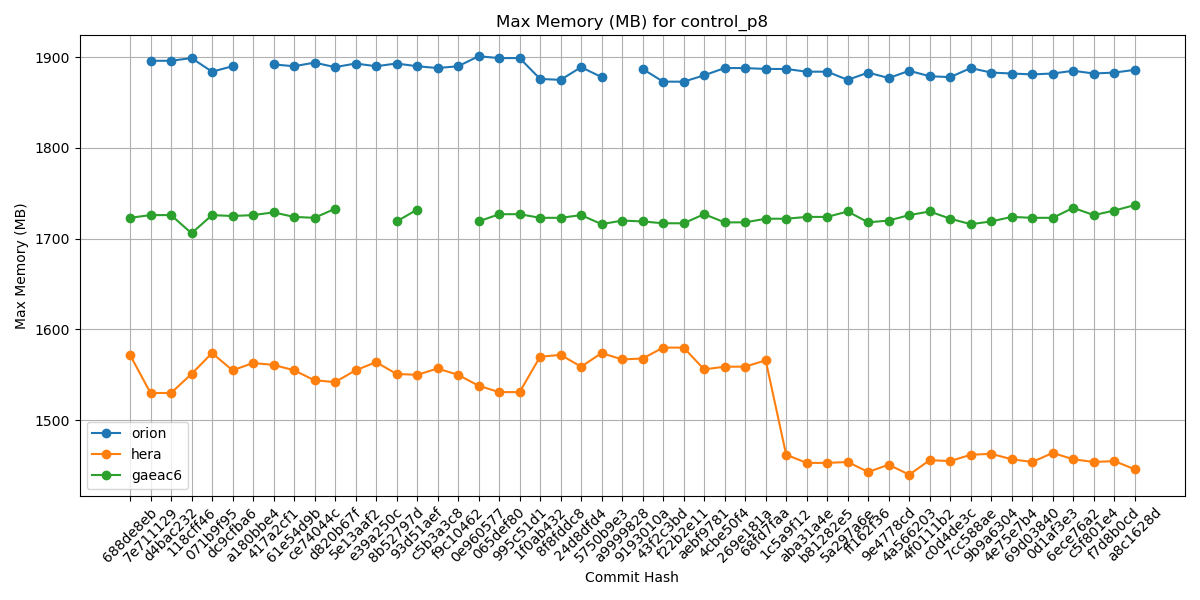

The table this chart was drawn from, first rows:
Hash, orion, hera, gaeac6
688de8eb, , 1572, 1723
7e711129, 1896, 1530, 1726
d4bac232, 1896, 1530, 1726
118cff46, 1899, 1551, 1706
071b9f95, 1884, 1574, 1726
dc9cfba6, 1890, 1555, 1725
a180bbe4, , 1563, 1726
417a2cf1, 1892, 1561, 1729
61e54d9b, 1890, 1555, 1724
ce74044c, 1894, 1544, 1723
d820b67f, 1889, 1542, 1733
5e13aaf2, 1893, 1555, 
e39a250c, 1890, 1564, 
8b52797d, 1893, 1551, 1719
93d51aef, 1890, 1550, 1732
c5b3a3c8, 1888, 1557, 
f9c10462, 1890, 1550, 
0e960577, 1901, 1538, 1719
065def80, 1899, 1531, 1727
995c51d1, 1899, 1531, 1727
1f0ab432, 1876, 1570, 1723
8f8fddc8, 1875, 1572, 1723
24d8dfd4, 1889, 1559, 1726
5750b9e3, 1878, 1574, 1716
a9999828, , 1567, 1720
9193010a, 1887, 1568, 1719
43f2c3bd, 1873, 1580, 1717
f22b2e11, 1873, 1580, 1717
aebf9781, 1880, 1556, 1727
4cbe50f4, 1888, 1559, 1718
269e181a, 1888, 1559, 1718
68fd7faa, 1887, 1566, 1722
1c5a9f12, 1887, 1462, 1722
aba31a4e, 1884, 1453, 1724
b81282e5, 1884, 1453, 1724
5a297a6e, 1875, 1454, 1730
ff162f36, 1883, 1443, 1718
9e4778cd, 1877, 1451, 1720
4a566203, 1885, 1440, 1726
4f0111b2, 1879, 1456, 1730
c0d4de3c, 1878, 1455, 1722
7cc588ae, 1888, 1462, 1716
9b9a6304, 1883, 1463, 1719
4e75e7b4, 1882, 1457, 1724
69d03840, 1881, 1454, 1723
0d1af3e3, 1882, 1464, 1723
6ece76a2, 1885, 1457, 1734
c5f801e4, 1882, 1454, 1726
f7d8b0cd, 1883, 1455, 1731
a8c1628d, 1886, 1446, 1737
